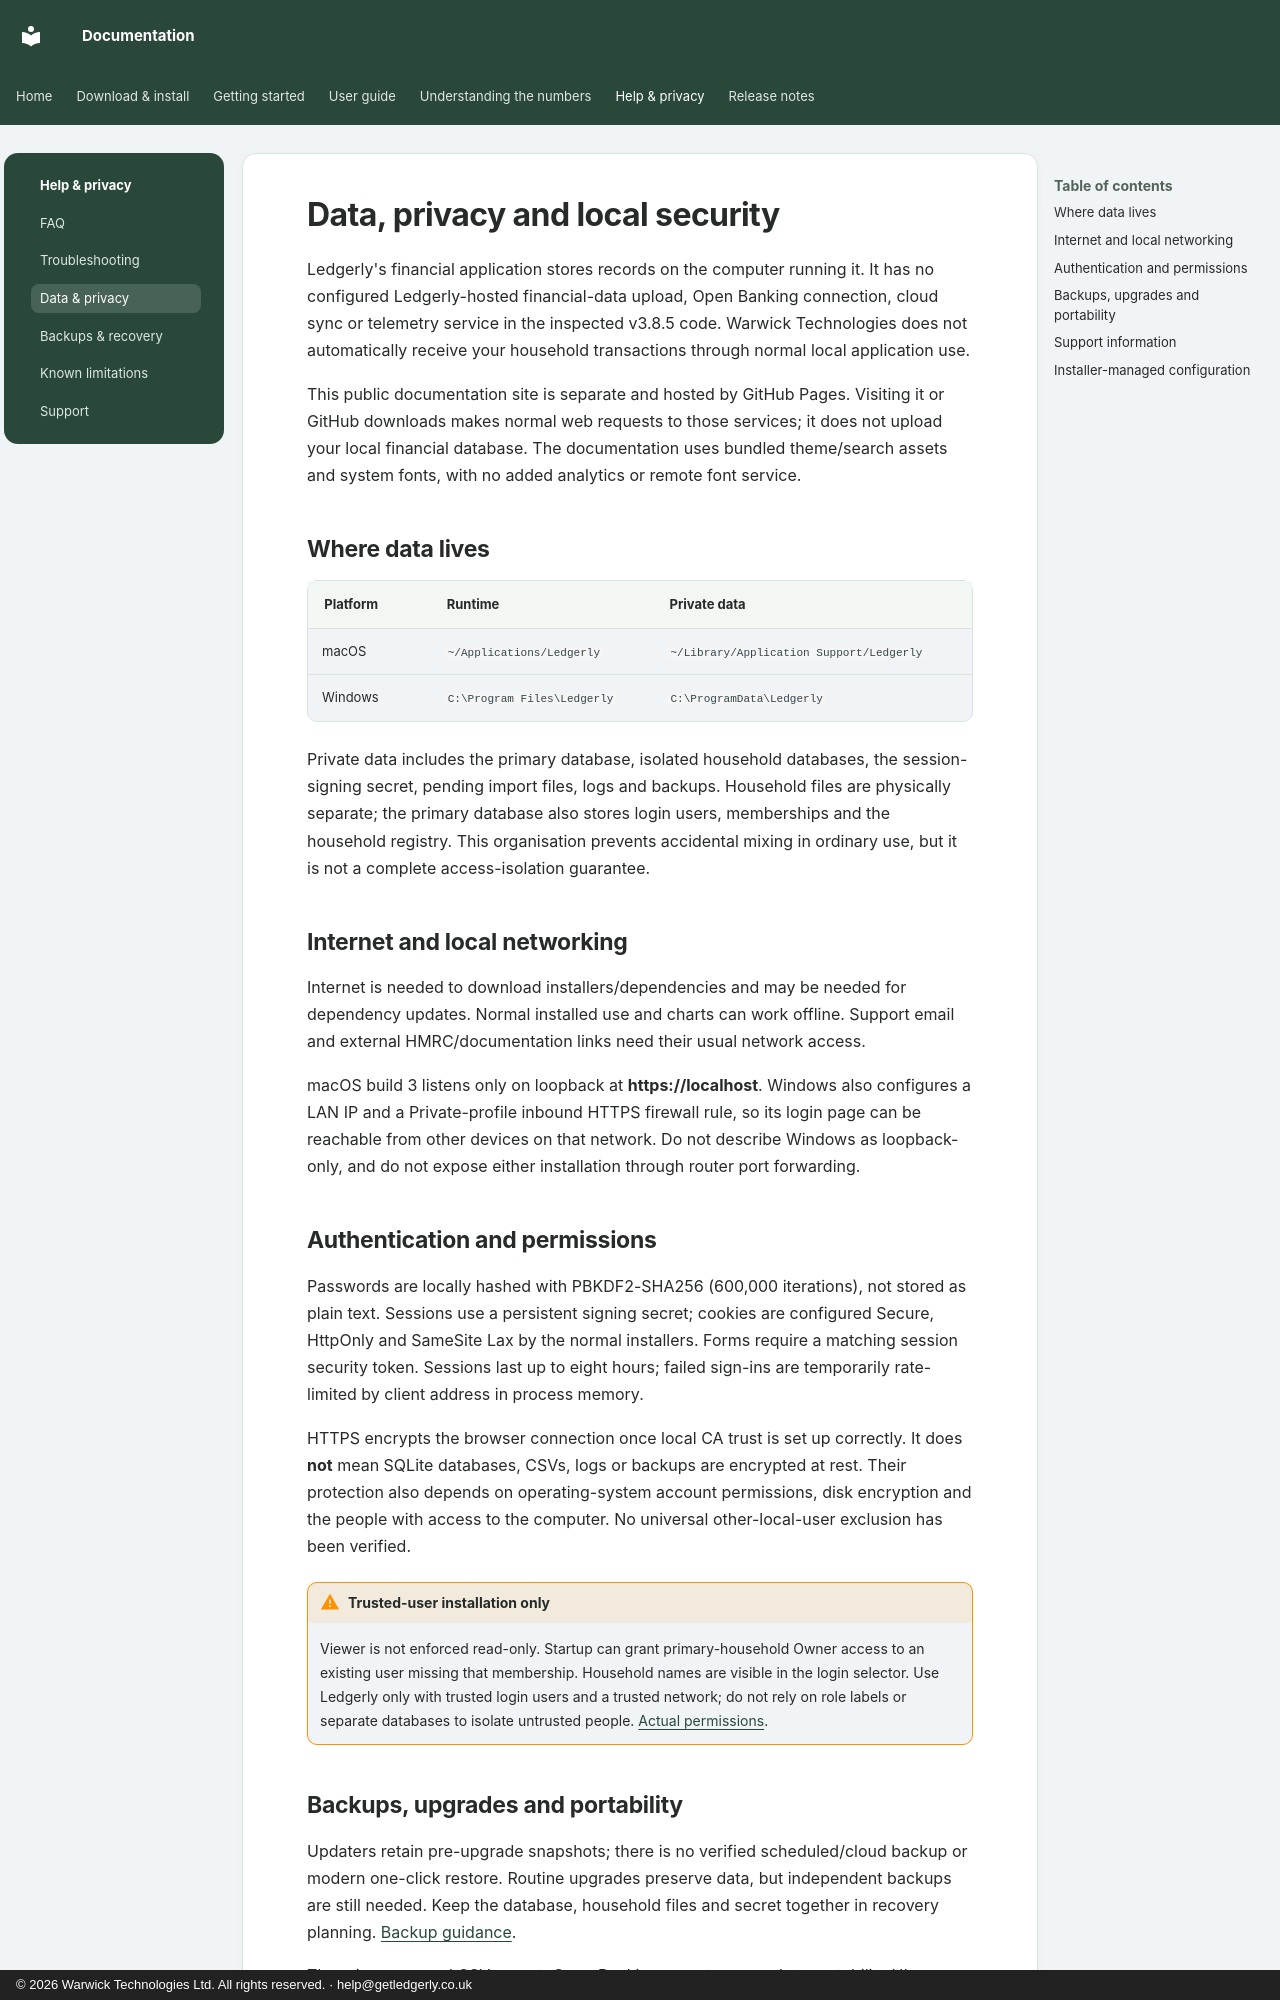

repository: wt-kiran/ledgerly-docs · page: privacy/index.html · generator: mkdocs · copyright: © 2026 Warwick Technologies Ltd. All rights reserved. · help@getledgerly.co.uk

# Data, privacy and local security

Ledgerly's financial application stores records on the computer running it. It has no configured Ledgerly-hosted financial-data upload, Open Banking connection, cloud sync or telemetry service in the inspected v3.8.5 code. Warwick Technologies does not automatically receive your household transactions through normal local application use.

This public documentation site is separate and hosted by GitHub Pages. Visiting it or GitHub downloads makes normal web requests to those services; it does not upload your local financial database. The documentation uses bundled theme/search assets and system fonts, with no added analytics or remote font service.

## Where data lives

| Platform | Runtime | Private data |
|---|---|---|
| macOS | `~/Applications/Ledgerly` | `~/Library/Application Support/Ledgerly` |
| Windows | `C:\Program Files\Ledgerly` | `C:\ProgramData\Ledgerly` |

Private data includes the primary database, isolated household databases, the session-signing secret, pending import files, logs and backups. Household files are physically separate; the primary database also stores login users, memberships and the household registry. This organisation prevents accidental mixing in ordinary use, but it is not a complete access-isolation guarantee.

## Internet and local networking

Internet is needed to download installers/dependencies and may be needed for dependency updates. Normal installed use and charts can work offline. Support email and external HMRC/documentation links need their usual network access.

macOS build 3 listens only on loopback at **https://localhost**. Windows also configures a LAN IP and a Private-profile inbound HTTPS firewall rule, so its login page can be reachable from other devices on that network. Do not describe Windows as loopback-only, and do not expose either installation through router port forwarding.

## Authentication and permissions

Passwords are locally hashed with PBKDF2-SHA256 (600,000 iterations), not stored as plain text. Sessions use a persistent signing secret; cookies are configured Secure, HttpOnly and SameSite Lax by the normal installers. Forms require a matching session security token. Sessions last up to eight hours; failed sign-ins are temporarily rate-limited by client address in process memory.

HTTPS encrypts the browser connection once local CA trust is set up correctly. It does **not** mean SQLite databases, CSVs, logs or backups are encrypted at rest. Their protection also depends on operating-system account permissions, disk encryption and the people with access to the computer. No universal other-local-user exclusion has been verified.

!!! warning "Trusted-user installation only"
    Viewer is not enforced read-only. Startup can grant primary-household Owner access to an existing user missing that membership. Household names are visible in the login selector. Use Ledgerly only with trusted login users and a trusted network; do not rely on role labels or separate databases to isolate untrusted people. [Actual permissions](guide/households.md#roles-and-actual-permissions).
